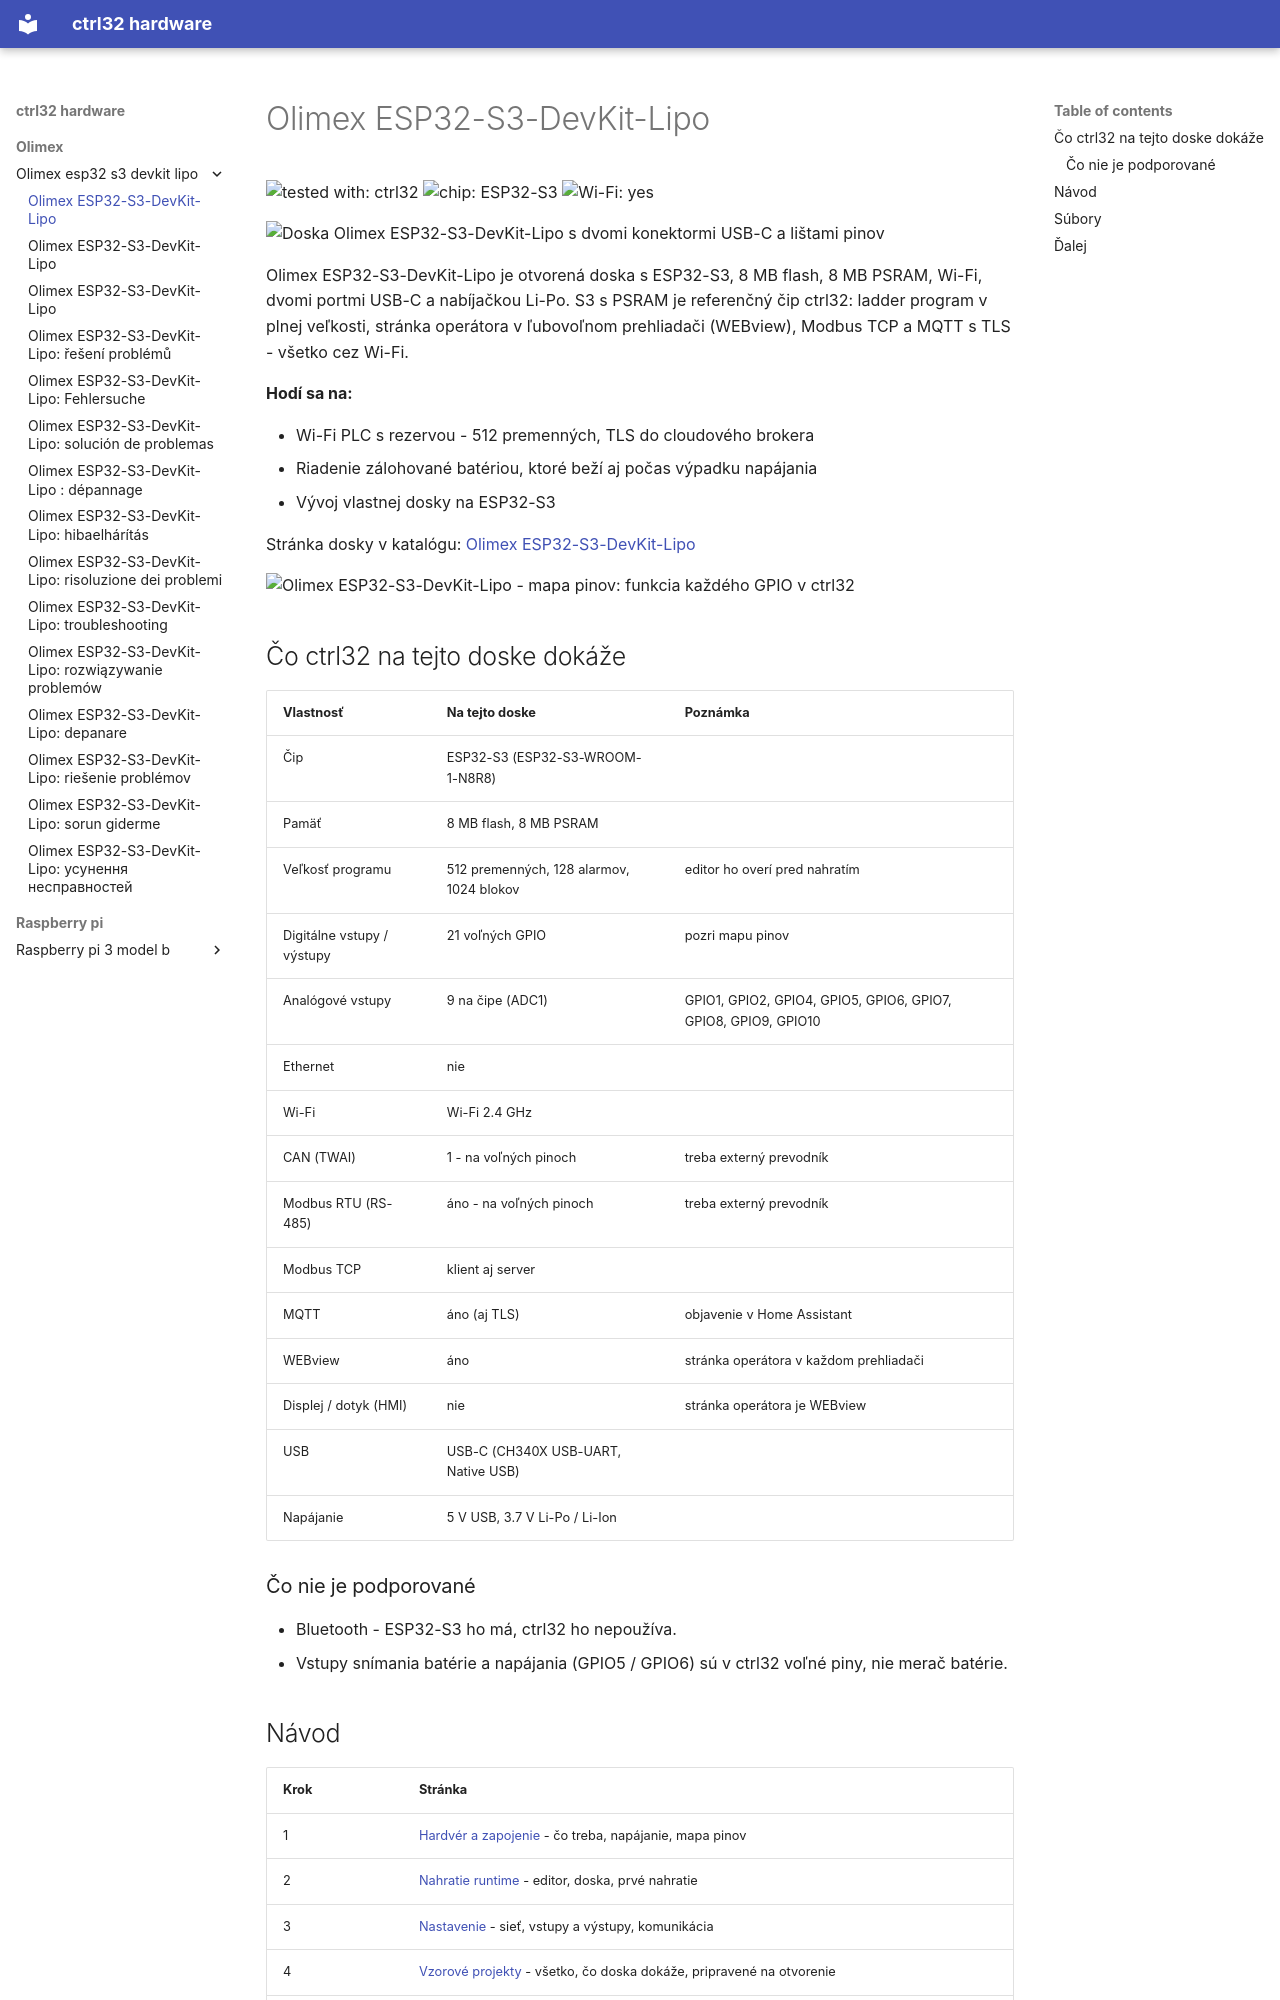

repository: ctrl32/hardware · page: olimex/olimex-esp32-s3-devkit-lipo/README.sk/index.html · generator: mkdocs

---
title: Olimex ESP32-S3-DevKit-Lipo
slug: olimex-esp32-s3-devkit-lipo
sidebar_position: 10
hardware: /hardware/boards/olimex-esp32-s3-devkit-lipo/
image: img/board-01.jpg
image_alt: Doska Olimex ESP32-S3-DevKit-Lipo s dvomi konektormi USB-C a lištami pinov
tags:
- esp32-s3
- wifi
- psram
- battery
- olimex
---

# Olimex ESP32-S3-DevKit-Lipo

![tested with: ctrl32](https://img.shields.io/badge/tested%20with-ctrl32-0ea5e9) ![chip: ESP32-S3](https://img.shields.io/badge/chip-ESP32--S3-334155) ![Wi-Fi: yes](https://img.shields.io/badge/Wi--Fi-yes-16a34a)

![Doska Olimex ESP32-S3-DevKit-Lipo s dvomi konektormi USB-C a lištami pinov](img/board-01.jpg)

Olimex ESP32-S3-DevKit-Lipo je otvorená doska s ESP32-S3, 8 MB flash, 8 MB PSRAM, Wi-Fi, dvomi portmi USB-C a nabíjačkou Li-Po. S3 s PSRAM je referenčný čip ctrl32: ladder program v plnej veľkosti, stránka operátora v ľubovoľnom prehliadači (WEBview), Modbus TCP a MQTT s TLS - všetko cez Wi-Fi.

**Hodí sa na:**

- Wi-Fi PLC s rezervou - 512 premenných, TLS do cloudového brokera
- Riadenie zálohované batériou, ktoré beží aj počas výpadku napájania
- Vývoj vlastnej dosky na ESP32-S3

Stránka dosky v katalógu: [Olimex ESP32-S3-DevKit-Lipo](https://ctrl32.com/hardware/boards/olimex-esp32-s3-devkit-lipo/)

![Olimex ESP32-S3-DevKit-Lipo - mapa pinov: funkcia každého GPIO v ctrl32](pinout/pinout.png)

## Čo ctrl32 na tejto doske dokáže

<!-- capabilities:start -->
| Vlastnosť | Na tejto doske | Poznámka |
|---|---|---|
| Čip | ESP32-S3 (ESP32-S3-WROOM-1-N8R8) |  |
| Pamäť | 8 MB flash, 8 MB PSRAM |  |
| Veľkosť programu | 512 premenných, 128 alarmov, 1024 blokov | editor ho overí pred nahratím |
| Digitálne vstupy / výstupy | 21 voľných GPIO | pozri mapu pinov |
| Analógové vstupy | 9 na čipe (ADC1) | GPIO1, GPIO2, GPIO4, GPIO5, GPIO6, GPIO7, GPIO8, GPIO9, GPIO10 |
| Ethernet | nie |  |
| Wi-Fi | Wi-Fi 2.4 GHz |  |
| CAN (TWAI) | 1 - na voľných pinoch | treba externý prevodník |
| Modbus RTU (RS-485) | áno - na voľných pinoch | treba externý prevodník |
| Modbus TCP | klient aj server |  |
| MQTT | áno (aj TLS) | objavenie v Home Assistant |
| WEBview | áno | stránka operátora v každom prehliadači |
| Displej / dotyk (HMI) | nie | stránka operátora je WEBview |
| USB | USB-C (CH340X USB-UART, Native USB) |  |
| Napájanie | 5 V USB, 3.7 V Li-Po / Li-Ion |  |
<!-- capabilities:end -->

### Čo nie je podporované

- Bluetooth - ESP32-S3 ho má, ctrl32 ho nepoužíva.
- Vstupy snímania batérie a napájania (GPIO5 / GPIO6) sú v ctrl32 voľné piny, nie merač batérie.
